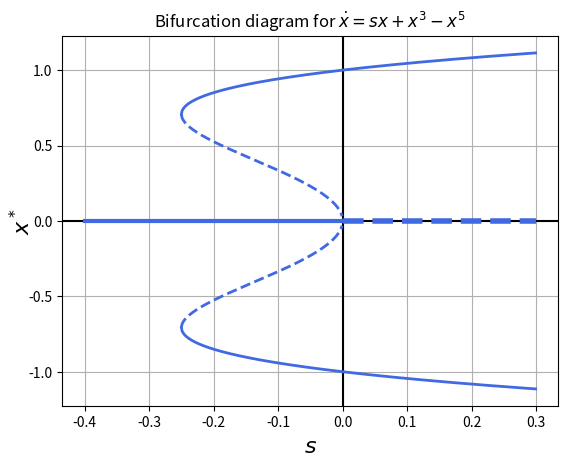

Write the Python code that produced this figure.
# pitchfork bifurcation diagram 1 (dx/dt = sx+x^3)

import numpy as np
import matplotlib.pyplot as plt

# Data for plotting
r1 = np.arange(-0.4, 0.0, 0.001)
r2 = np.arange(-0.25, 0.0, 0.001)
r3 = np.arange(-0.25, 0.3, 0.001)
r4 = np.arange(0.0, 0.3, 0.001)
f1=0.0*r1
f4=0.0*r4
f2a=np.sqrt((1-np.sqrt(1+4*r2))*0.5)
f2b=-np.sqrt((1-np.sqrt(1+4*r2))*0.5)
f3a=np.sqrt((1+np.sqrt(1+4*r3))*0.5)
f3b=-np.sqrt((1+np.sqrt(1+4*r3))*0.5)

# Note that using plt.subplots below is equivalent to using
# fig = plt.figure and then ax = fig.add_subplot(111)
fig, ax = plt.subplots()

plt.axvline(0,color='black')
plt.axhline(0,color='black')

ax.plot(r1, f1,color='royalblue',linewidth=3)
ax.plot(r2, f2a,color='royalblue',linestyle='--',linewidth=2)
ax.plot(r2, f2b,color='royalblue',linestyle='--',linewidth=2)
ax.plot(r3, f3a,color='royalblue',linewidth=2)
ax.plot(r3, f3b,color='royalblue',linewidth=2)
ax.plot(r4, f4,color='royalblue',linestyle='--',linewidth=4)

ax.grid()


ax.set_xlabel("$s$",fontsize=16)
ax.set_ylabel("$x^*$",fontsize=16)
ax.yaxis.labelpad=-5
#ax.set_xticks([-2,-1,0,1,2])

#ax.text(0.5,0.75,'stable',fontsize=16,rotation=30)
#ax.text(0.5,-0.6,'stable',fontsize=16,rotation=-30)
#ax.text(0.2,0.05,'unstable',fontsize=16)
#ax.text(-0.55,0.05,'stable',fontsize=16)

#ax.set_yticks([-1.0,-0.5,0,0.5,1.0])
#ax.set_xlim([-1.1,1.1])

ax.set_title("Bifurcation diagram for $\dot{x}=sx+x^3-x^5$")

fig.savefig("1d-bif-pfbd3.pdf")
plt.show()

